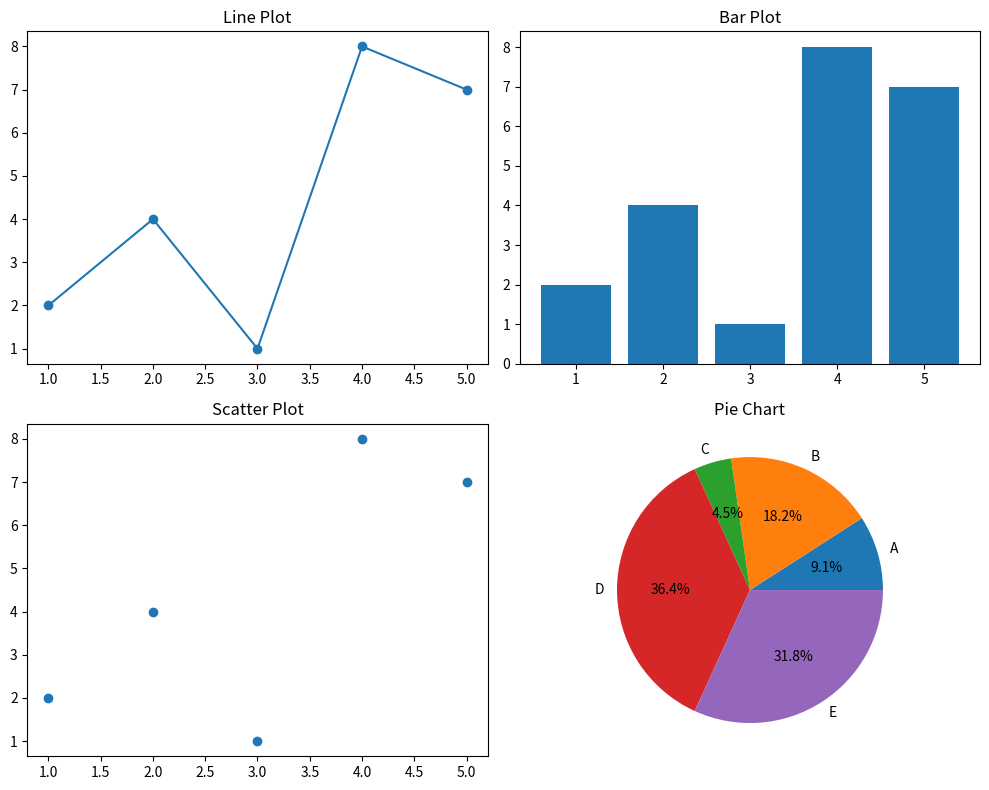

Write Python code to recreate this figure.
import matplotlib.pyplot as plt


if __name__ == "__main__":
    x = [1, 2, 3, 4, 5]
    y = [2, 4, 1, 8, 7]

    plt.figure(figsize=(10, 8))

    plt.subplot(2, 2, 1)
    plt.plot(x, y, marker="o")
    plt.title("Line Plot")

    plt.subplot(2, 2, 2)
    plt.bar(x, y)
    plt.title("Bar Plot")

    plt.subplot(2, 2, 3)
    plt.scatter(x, y)
    plt.title("Scatter Plot")

    plt.subplot(2, 2, 4)
    plt.pie(y, labels=["A", "B", "C", "D", "E"], autopct="%1.1f%%")
    plt.title("Pie Chart")

    plt.tight_layout()
    plt.show()
